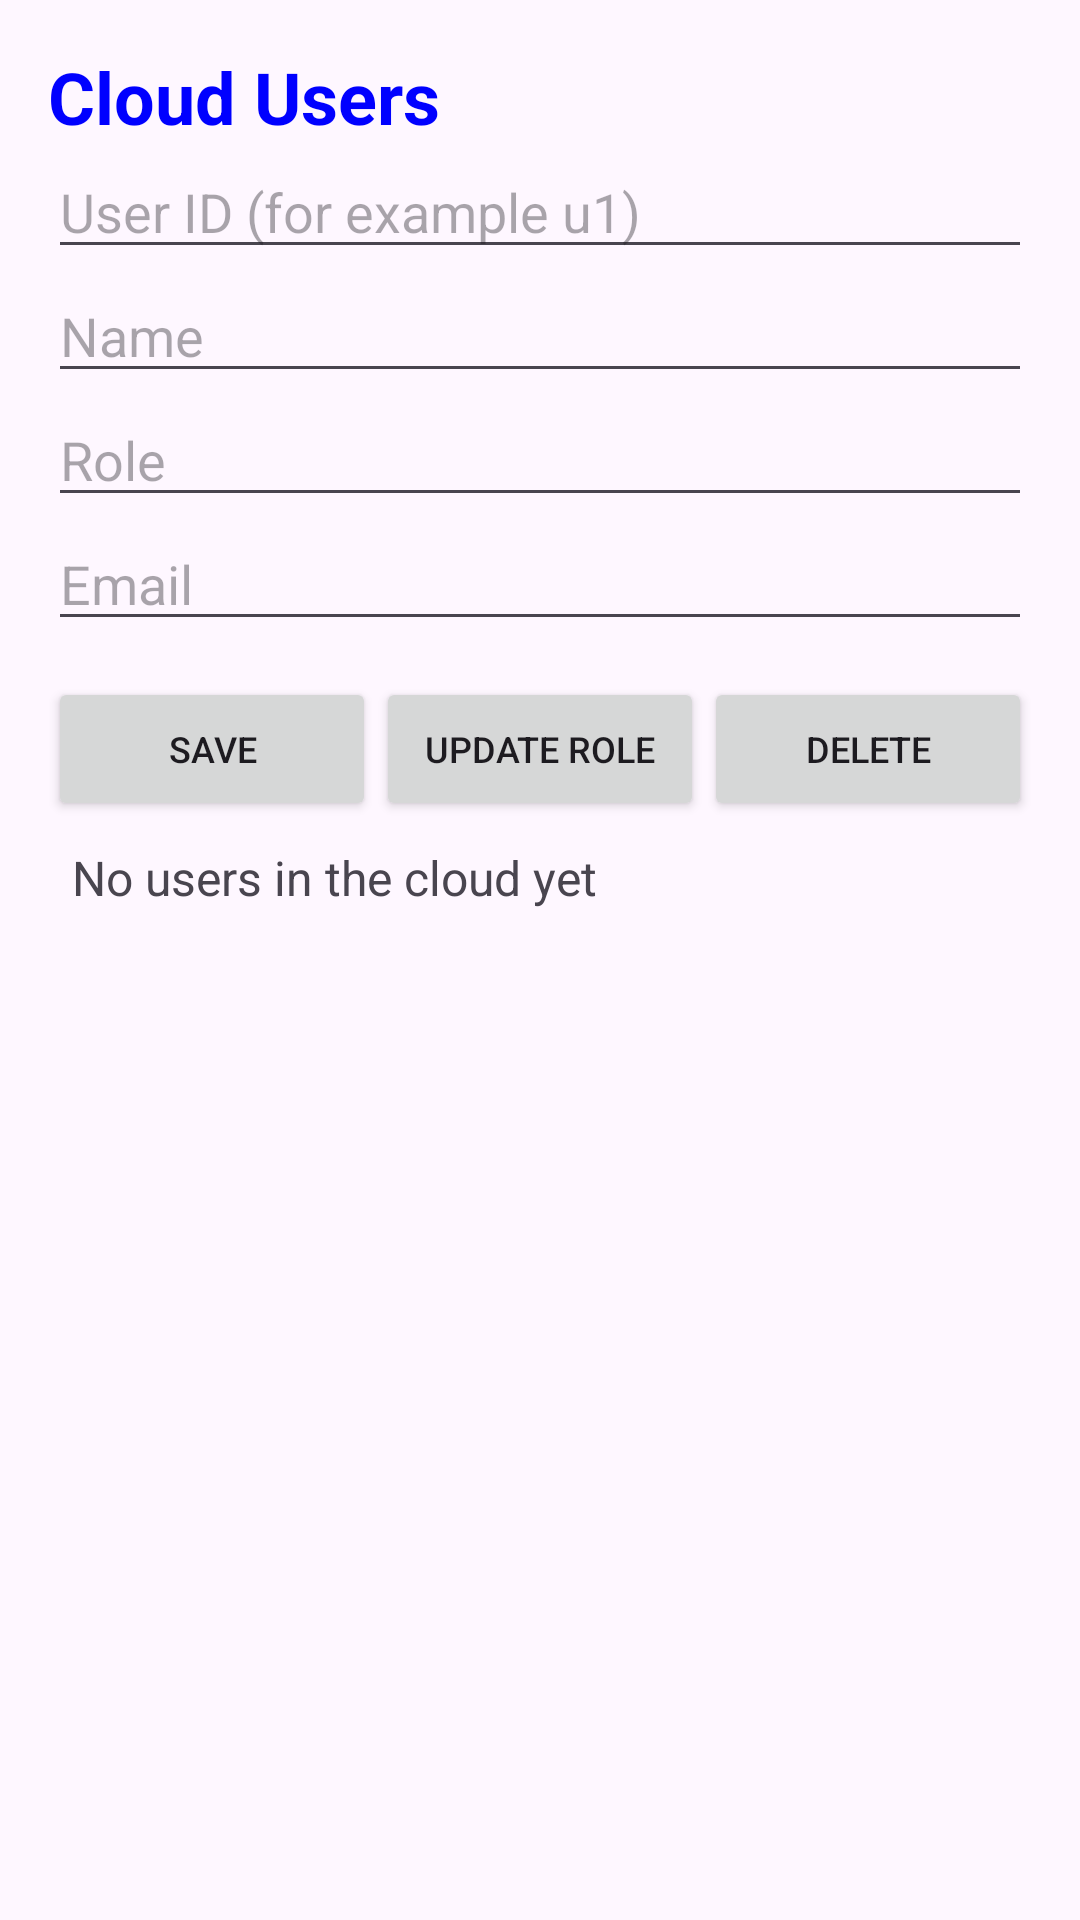

Android layout source for this screen:
<!-- AndroidManifest.xml: application theme Theme.UIDesignLab -->
<!-- res/layout/activity_cloud.xml -->
<?xml version="1.0" encoding="utf-8"?>
<androidx.constraintlayout.widget.ConstraintLayout
    xmlns:android="http://schemas.android.com/apk/res/android"
    xmlns:app="http://schemas.android.com/apk/res-auto"
    android:layout_width="match_parent"
    android:layout_height="match_parent"
    android:padding="16dp">

    
    <TextView
        android:id="@+id/txtCloudTitle"
        android:layout_width="0dp"
        android:layout_height="wrap_content"
        android:text="@string/cloud_title"
        android:textColor="@color/my_custom_color"
        android:textSize="24sp"
        android:textStyle="bold"
        android:layout_marginBottom="16dp"
        app:layout_constraintTop_toTopOf="parent"
        app:layout_constraintStart_toStartOf="parent"
        app:layout_constraintEnd_toEndOf="parent" />

    
    <EditText
        android:id="@+id/editUserId"
        android:layout_width="0dp"
        android:layout_height="wrap_content"
        android:hint="@string/hint_user_id"
        android:inputType="text"
        app:layout_constraintTop_toBottomOf="@id/txtCloudTitle"
        app:layout_constraintStart_toStartOf="parent"
        app:layout_constraintEnd_toEndOf="parent" />

    
    <EditText
        android:id="@+id/editName"
        android:layout_width="0dp"
        android:layout_height="wrap_content"
        android:hint="@string/hint_name"
        android:inputType="textPersonName"
        app:layout_constraintTop_toBottomOf="@id/editUserId"
        app:layout_constraintStart_toStartOf="parent"
        app:layout_constraintEnd_toEndOf="parent" />

    
    <EditText
        android:id="@+id/editRole"
        android:layout_width="0dp"
        android:layout_height="wrap_content"
        android:hint="@string/hint_role"
        android:inputType="text"
        app:layout_constraintTop_toBottomOf="@id/editName"
        app:layout_constraintStart_toStartOf="parent"
        app:layout_constraintEnd_toEndOf="parent" />

    
    <EditText
        android:id="@+id/editEmail"
        android:layout_width="0dp"
        android:layout_height="wrap_content"
        android:hint="Email"
        android:inputType="textEmailAddress"
        app:layout_constraintTop_toBottomOf="@id/editRole"
        app:layout_constraintStart_toStartOf="parent"
        app:layout_constraintEnd_toEndOf="parent" />

    
    <LinearLayout
        android:id="@+id/buttonRow"
        android:layout_width="0dp"
        android:layout_height="wrap_content"
        android:orientation="horizontal"
        android:layout_marginTop="12dp"
        app:layout_constraintTop_toBottomOf="@id/editEmail"
        app:layout_constraintStart_toStartOf="parent"
        app:layout_constraintEnd_toEndOf="parent">

        <Button
            android:id="@+id/btnSaveUser"
            android:layout_width="0dp"
            android:layout_height="wrap_content"
            android:layout_weight="1"
            android:text="@string/save_user"
            android:textSize="12sp" />

        <Button
            android:id="@+id/btnUpdateRole"
            android:layout_width="0dp"
            android:layout_height="wrap_content"
            android:layout_weight="1"
            android:text="@string/update_role"
            android:textSize="12sp" />

        <Button
            android:id="@+id/btnDeleteUser"
            android:layout_width="0dp"
            android:layout_height="wrap_content"
            android:layout_weight="1"
            android:text="@string/delete_user"
            android:textSize="12sp" />

    </LinearLayout>

    
    <TextView
        android:id="@+id/txtCloudData"
        android:layout_width="0dp"
        android:layout_height="0dp"
        android:text="@string/no_users"
        android:textSize="16sp"
        android:padding="8dp"
        android:gravity="top"
        android:scrollbars="vertical"
        app:layout_constraintTop_toBottomOf="@id/buttonRow"
        app:layout_constraintBottom_toBottomOf="parent"
        app:layout_constraintStart_toStartOf="parent"
        app:layout_constraintEnd_toEndOf="parent" />

</androidx.constraintlayout.widget.ConstraintLayout>
<!-- resources referenced by this layout -->
<resources>
  <color name="my_custom_color">#0000FF</color>
  <string name="cloud_title">Cloud Users</string>
  <string name="delete_user">Delete</string>
  <string name="hint_name">Name</string>
  <string name="hint_role">Role</string>
  <string name="hint_user_id">User ID (for example u1)</string>
  <string name="no_users">No users in the cloud yet</string>
  <string name="save_user">Save</string>
  <string name="update_role">Update Role</string>
  <style name="Theme.UIDesignLab" parent="Base.Theme.UIDesignLab" />
  <style name="Base.Theme.UIDesignLab" parent="Theme.Material3.DayNight.NoActionBar">
          <item name="windowActionBar">false</item>
          <item name="windowNoTitle">true</item>
      </style>
</resources>
